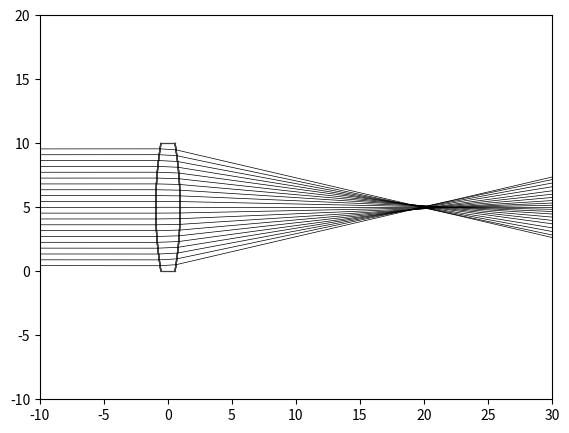

Recreate this plot in Python.
import math
import numpy as np
import matplotlib.pyplot as plt

INDEX_AIR = 1.000

def mag(a):
    return math.sqrt(np.sum(a*a))

def intersection(a,b):  # a-light pos vec, b - element pos vec (lens ->x[1,:,:])
    c = a[1]-a[0] #define direction vecs
    d = b[1]-b[0]
    w = a[0]- b[0]
    s = ((d[1]*w[0]) - (d[0]*w[1]))/((d[0]*c[1])-(d[1]*c[0]))
    return s*c + a[0]


class light:
    def __init__(self,lens,distance,number_of_rays):
        self.loc = [-distance,lens.height/2]
        self.nRays = number_of_rays
        self.coresponding_el = np.zeros(self.nRays)

    def initialize_rays(self,lens): # make light at [0,0] to reduce calc time in future
        y = np.linspace(lens.height/(self.nRays+2),(self.nRays+1)*lens.height/(self.nRays+2),self.nRays)
        eRays =  np.zeros([3,self.nRays,2,2])#ray segments [preLens-Lens-postLens,nrays,1-2,x-y]
        eRays[0,:,0,:] = self.loc
        for i in range(self.nRays):
            eRays[0,i,1,:] = [0,y[i]]
        return eRays

    def first_contact(self,lens,x,eRays):
        y = np.linspace(0,lens.height,lens.N)
        for i in range(self.nRays):
            which_el = -2
            which_el_old = -100
            while(abs(which_el - which_el_old) >= 1):
                which_el_old = which_el
                which_el = max(max(np.nonzero(eRays[0,i,1,1]>y)))  # change 0 for later collision
                # print(which_el)
                eRays[0,i,1,:] = intersection(eRays[0,i],x[which_el])
                self.coresponding_el[i] = which_el
        eRays[1,:,0,:] = eRays[0,:,1,:]
        return eRays

    def ray_from_theta(self,which_time,theta2,eRays,x):

        if which_time == 0:
            for i in range(self.nRays):
                x1 = math.cos(theta2[i]) #component in direction of normal
                y1 = math.sin(theta2[i])   #component in dir of elements
                element_dir = x[int(self.coresponding_el[i]),1,:]-x[int(self.coresponding_el[i]),0,:]
                element_dir = element_dir/mag(element_dir)
                # print(mag(element_dir))
                n_dir = [-element_dir[1],element_dir[0]]
                eRays[1,i,1,:] = [(element_dir[0]*y1)+(n_dir[0]*x1)+eRays[1,i,0,0] , (element_dir[1]*y1)+(n_dir[1]*x1)+eRays[1,i,0,1] ]
                eRays[2,i,0,:] = eRays[1,i,1,:]
        if which_time == 1:
            scale = 50
            for i in range(self.nRays):
                x1 = scale*math.cos(theta2[i])
                y1 = scale*math.sin(theta2[i])
                element_dir = x[int(self.coresponding_el[i]),1,:]-x[int(self.coresponding_el[i]),0,:]
                element_dir = element_dir/mag(element_dir)
                n_dir = [-element_dir[1],element_dir[0]]
                eRays[2,i,1,:] = [-((element_dir[0]*y1)+(n_dir[0]*x1)+eRays[2,i,0,0]),-(element_dir[1]*y1)-(n_dir[1]*x1) +eRays[2,i,0,1]]


    # def second_contact(self,lens,x,eRays):
    #     y = np.linspace(0,lens.height,lens.N)
    #     for i in range(self.nRays):
    #         which_el = -2
    #         which_el_old = -100
    #         while(abs(which_el - which_el_old) >= 1):
    #             which_el_old = which_el
    #             which_el = lens.N-1+max(max(np.nonzero(eRays[1,i,1,1]>y)))  # change 0 for later collision
    #             # print(which_el)
    #             eRays[1,i,1,:] = intersection(eRays[1,i],x[which_el])
    #             self.coresponding_el[i] = which_el
    #     eRays[2,:,0,:] = eRays[1,:,1,:]
    #     return eRays

    def second_contact(self,lens,x,eRays):
        y = np.linspace(0,lens.height,lens.N)
        for i in range(self.nRays):
            which_el = -2
            which_el_old = -100
            while(abs(which_el - which_el_old) >= 1):
                which_el_old = which_el
                # print(np.shape(eRays[1,i,1,1]))
                if max(np.nonzero(eRays[1,i,1,1]>y)).size!=0:
                    which_el = lens.N-1+max(max(np.nonzero(eRays[1,i,1,1]>y)))  # change 0 for later collision
                else:
                    which_el = 2*lens.N-2
                if which_el >= 2*lens.N-2:
                    eRays[1,i,:,:] = np.zeros([2,2])
                    eRays[0,i,:,:] = np.zeros([2,2])
                    eRays[2,i,:,:] = np.zeros([2,2])
                    which_el_old = which_el
                else:
                    eRays[1,i,1,:] = intersection(eRays[1,i],x[which_el])
                    self.coresponding_el[i] = which_el

        eRays[2,:,0,:] = eRays[1,:,1,:]
        return eRays



class lens:
    def __init__(self,index,number_of_elements,height,thickness,symmetry):
        self.index = index
        self.N = number_of_elements + 1 #odd number please (num of points, num el = 2(N-1))
        self.thickness = thickness
        self.height = height
        # self.shape = 1 #half circle
        self.symmetry = symmetry # [-1:forward , 0:symmetric , 1:reverse

    def get_widths(self,shape,a4,a6,a8,k,R_over_H,R):
        if shape == 'circle':
            angles = np.linspace(-math.pi/2,math.pi/2,self.N)
            y = np.linspace(0,self.height,self.N)
            return np.cos(angles)+self.thickness,y
        elif shape == 'circle_divergent':
            angles = np.linspace(-math.pi/2,math.pi/2,self.N)
            y = np.linspace(0,self.height,self.N)
            return 2-np.cos(angles)+self.thickness,y
        elif shape == 'triangle':
            base = self.height/2
            y = np.linspace(0,self.height,self.N)
            return base-(y/2),y
        elif shape == 'sine':
            w = 2*2*math.pi/self.height
            y = np.linspace(0,self.height,self.N)
            return .1*np.sin(w*(y-self.height/2)**2-1.6)+self.thickness,y
        elif shape == 'combo':
            angles = np.linspace(-math.pi/2,math.pi/2,self.N)
            w = 1*2*math.pi/self.height
            y = np.linspace(0,self.height,self.N)
            return .10*np.cos(w*y)+self.thickness+1*np.cos(angles),y
        elif shape == 'asphere':
            R = self.height*R_over_H
            y = np.linspace(0,self.height,self.N)
            r = y - (self.height/2)
            z = (r**2/(R*(1+np.sqrt(1-((1+k)*(r**2/R**2))))))+(a4*r**4)+(a6*r**6)
            return R-z+self.thickness,y
        elif shape == 'diode_laser':
            R = R
            y = np.linspace(0,self.height,self.N)
            r = y - (self.height/2)
            z = (r**2/(R*(1+np.sqrt(1-((1+k)*(r**2/R**2))))))+(a4*r**4)+(a6*r**6)+(a8*r**8)
            return R-z,y

    def assemble_lens(self,lens_shape,a4 = 0,a6=0,a8 = 0,k=-1,R_over_H = 3/4,R = 0):
        widths,y = self.get_widths(shape=lens_shape,a4 = a4,a6=a6,a8 = a8,k=k,R_over_H = R_over_H,R=R)
        # x =
        if self.symmetry == 0:
            # this separates out elements ---v
            x=np.zeros([2*(self.N-1),2,2])
            for i in range((self.N-1)): #start bottom CCW, element definitions
                x[i,0,:] = [-widths[i]/2,y[i]]
                x[i,1,:] = [-widths[i+1]/2,y[i+1]]
                x[i+self.N-1,0,:] = [widths[i]/2,y[i]]
                x[i+self.N-1,1,:] = [widths[i+1]/2,y[i+1]]
            return x #elements for plotting
        elif self.symmetry == -1:
            x=np.zeros([2*(self.N-1),2,2])
            for i in range((self.N-1)): #start bottom CCW, element definitions
                x[i,0,:] = [-widths[i],y[i]]
                x[i,1,:] = [-widths[i+1],y[i+1]]
                x[i+self.N-1,0,:] = [0,y[i]]
                x[i+self.N-1,1,:] = [0,y[i+1]]
            return x #elements for plotting
        elif self.symmetry == 1:
            x=np.zeros([2*(self.N-1),2,2])
            for i in range((self.N-1)): #start bottom CCW, element definitions
                x[i+self.N-1,0,:] = [widths[i],y[i]]
                x[i+self.N-1,1,:] = [widths[i+1],y[i+1]]
                x[i,0,:] = [0,y[i]]
                x[i,1,:] = [0,y[i+1]]
            return x #elements for plotting

    def snell(self,which_time,light,eRays,x,n_other):
        theta1 = np.zeros(light.nRays)
        evRays = eRays[which_time,:,1,:]-eRays[which_time,:,0,:]
        xv = x[:,1,:]-x[:,0,:]
        for i in range(light.nRays):
            theta1[i] = math.acos(np.sum(evRays[i]*xv[int(light.coresponding_el[i])])/(mag(xv[int(light.coresponding_el[i])])*mag(evRays[i])))-math.pi/2
        if which_time==0:
            theta2 = np.arcsin(n_other*np.sin(theta1)/self.index)
            light.ray_from_theta(which_time,theta2,eRays,x)
        elif  which_time == 1:
            theta2 = np.arcsin(self.index*np.sin(theta1)/n_other)
            light.ray_from_theta(which_time,theta2,eRays,x)

def run(lens,light,x_lens,INDEX_AIR):
    e_ray = light.initialize_rays(lens)
    light.first_contact(lens,x_lens,e_ray)
    lens.snell(0,light,e_ray,x_lens,INDEX_AIR)
    light.second_contact(lens,x_lens,e_ray)
    lens.snell(1,light,e_ray,x_lens,INDEX_AIR)
    plt.axes([.1,.1,.8,.8], aspect=1.)
    for i in range(2*lens.N-2):
        plt.plot(x_lens[i,:,0],x_lens[i,:,1],color=[.25,.25,.25],linewidth=.9)
    plt.plot([x_lens[0,0,0],x_lens[lens.N-1,0,0]],[x_lens[0,0,1],x_lens[lens.N-1,0,1]],color=[.25,.25,.25],linewidth=.9)
    plt.plot([x_lens[lens.N-2,1,0],x_lens[-1,1,0]],[x_lens[lens.N-2,1,1],x_lens[-1,1,1]],color=[.25,.25,.25],linewidth=.9)
    for section in range(3):
        for i in range(light.nRays):
            plt.plot(e_ray[section,i,:,0],e_ray[section,i,:,1],'k',linewidth=.5)
    plt.axis([-10,30,-lens.height,lens.height*2])
    plt.show()
#
# asphere
# lens1 = lens(index=1.75,number_of_elements=500,height=10,thickness=-5,symmetry=0)
# lamp = light(lens1,distance=10000000,number_of_rays=15)
# x_lens = lens1.assemble_lens(lens_shape = 'asphere',a4 = -0.0002, a6=-.0000, k=-1, R_over_H = 3/4)
# # x_lens = lens1.assemble_lens(lens_shape = 'asphere',a4 = -0.0002, a6=-.0001, k=-1, R_over_H = 3/4)
# run(lens1,lamp,x_lens,INDEX_AIR)

# spherical
# lens2 = lens(index=1.75,number_of_elements=100,height=10,thickness=0,symmetry=0)
# lamp2 = light(lens2,distance=100000,number_of_rays=15)
# x_lens2 = lens2.assemble_lens(lens_shape = 'circle')
# run(lens2,lamp2,x_lens2,INDEX_AIR)

# spherical divergent
# lens2 = lens(index=1.75,number_of_elements=100,height=10,thickness=0,symmetry=0)
# lamp2 = light(lens2,distance=100000,number_of_rays=15)
# x_lens2 = lens2.assemble_lens(lens_shape = 'circle_divergent')
# run(lens2,lamp2,x_lens2,INDEX_AIR)

# triangle
# lens2 = lens(index=1.75,number_of_elements=1,height=10,thickness=0,symmetry=0)
# lamp2 = light(lens2,distance=20,number_of_rays=10)
# x_lens2 = lens2.assemble_lens(lens_shape = 'triangle')
# run(lens2,lamp2,x_lens2,INDEX_AIR)

# sinusoidal
# lens2 = lens(index=1.75,number_of_elements=500,height=10,thickness=1,symmetry=0)
# lamp2 = light(lens2,distance=10,number_of_rays=101)
# x_lens2 = lens2.assemble_lens(lens_shape = 'sine')
# run(lens2,lamp2,x_lens2,INDEX_AIR)

# cosine + shperical
lens2 = lens(index=1.75,number_of_elements=500,height=10,thickness=1,symmetry=0)
lamp2 = light(lens2,distance=10000,number_of_rays=21)
x_lens2 = lens2.assemble_lens(lens_shape = 'combo')
run(lens2,lamp2,x_lens2,INDEX_AIR)

# ## diode laser system
# lens2 = lens(index=2.604,number_of_elements=1000,height=4,thickness=0,symmetry=1)
# lamp2 = light(lens2,distance=1.75,number_of_rays=2)
# x_lens2 = lens2.assemble_lens(lens_shape = 'diode_laser',a4 = -0.004027423,a6=-0.000850078,a8 = 0.0000045098755,k=-0.06201888,R = 3)
# run(lens2,lamp2,x_lens2,INDEX_AIR)









# e_ray = lamp.initialize_rays(lens1)
# lamp.first_contact(lens1,x_lens,e_ray)
# lens1.snell(0,lamp,e_ray,x_lens,INDEX_AIR)
# lamp.second_contact(lens1,x_lens,e_ray)
# lens1.snell(1,lamp,e_ray,x_lens,INDEX_AIR)
# plt.axes([.1,.1,.8,.8], aspect=1.)
# for i in range(2*lens1.N-2):
#     plt.plot(x_lens[i,:,0],x_lens[i,:,1],color=[.25,.25,.25],linewidth=.9)
# for section in range(3):
#     for i in range(lamp.nRays):
#         plt.plot(e_ray[section,i,:,0],e_ray[section,i,:,1],'k',linewidth=.5)
# plt.axis([-10,30,-lens1.height,lens1.height*2])
# plt.show()
